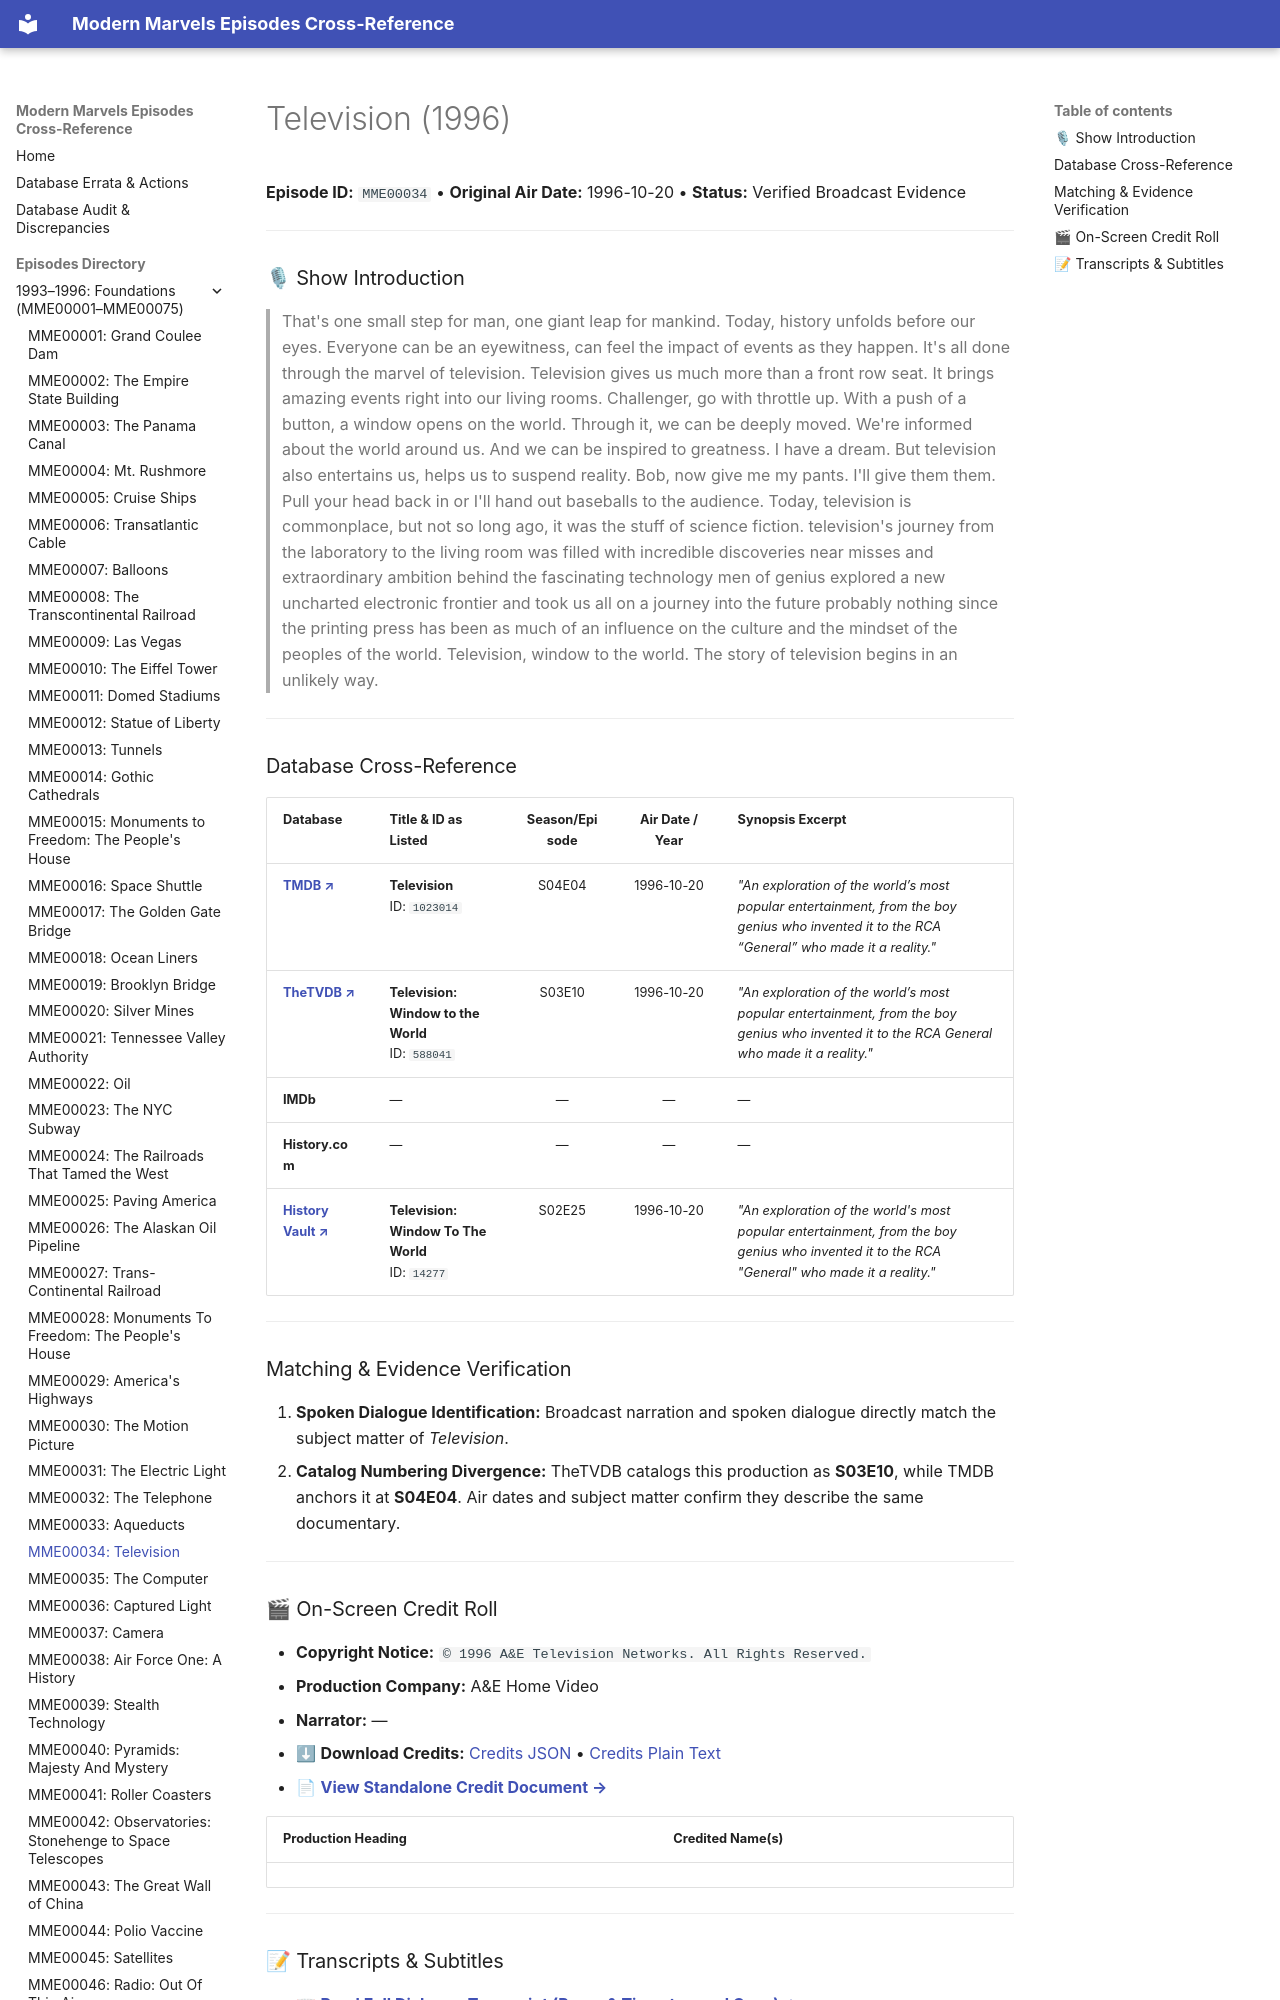

repository: ModernMarvelsFan/ModernMarvels · page: episodes/MME00034/index.html · generator: mkdocs

# Television (1996)

**Episode ID:** `MME00034` • **Original Air Date:** 1996-10-20 • **Status:** Verified Broadcast Evidence

---

### 🎙 Show Introduction

> That's one small step for man, one giant leap for mankind. Today, history unfolds before our eyes. Everyone can be an eyewitness, can feel the impact of events as they happen. It's all done through the marvel of television. Television gives us much more than a front row seat. It brings amazing events right into our living rooms. Challenger, go with throttle up. With a push of a button, a window opens on the world. Through it, we can be deeply moved. We're informed about the world around us. And we can be inspired to greatness. I have a dream. But television also entertains us, helps us to suspend reality. Bob, now give me my pants. I'll give them them. Pull your head back in or I'll hand out baseballs to the audience. Today, television is commonplace, but not so long ago, it was the stuff of science fiction. television's journey from the laboratory to the living room was filled with incredible discoveries near misses and extraordinary ambition behind the fascinating technology men of genius explored a new uncharted electronic frontier and took us all on a journey into the future probably nothing since the printing press has been as much of an influence on the culture and the mindset of the peoples of the world. Television, window to the world. The story of television begins in an unlikely way.

---
